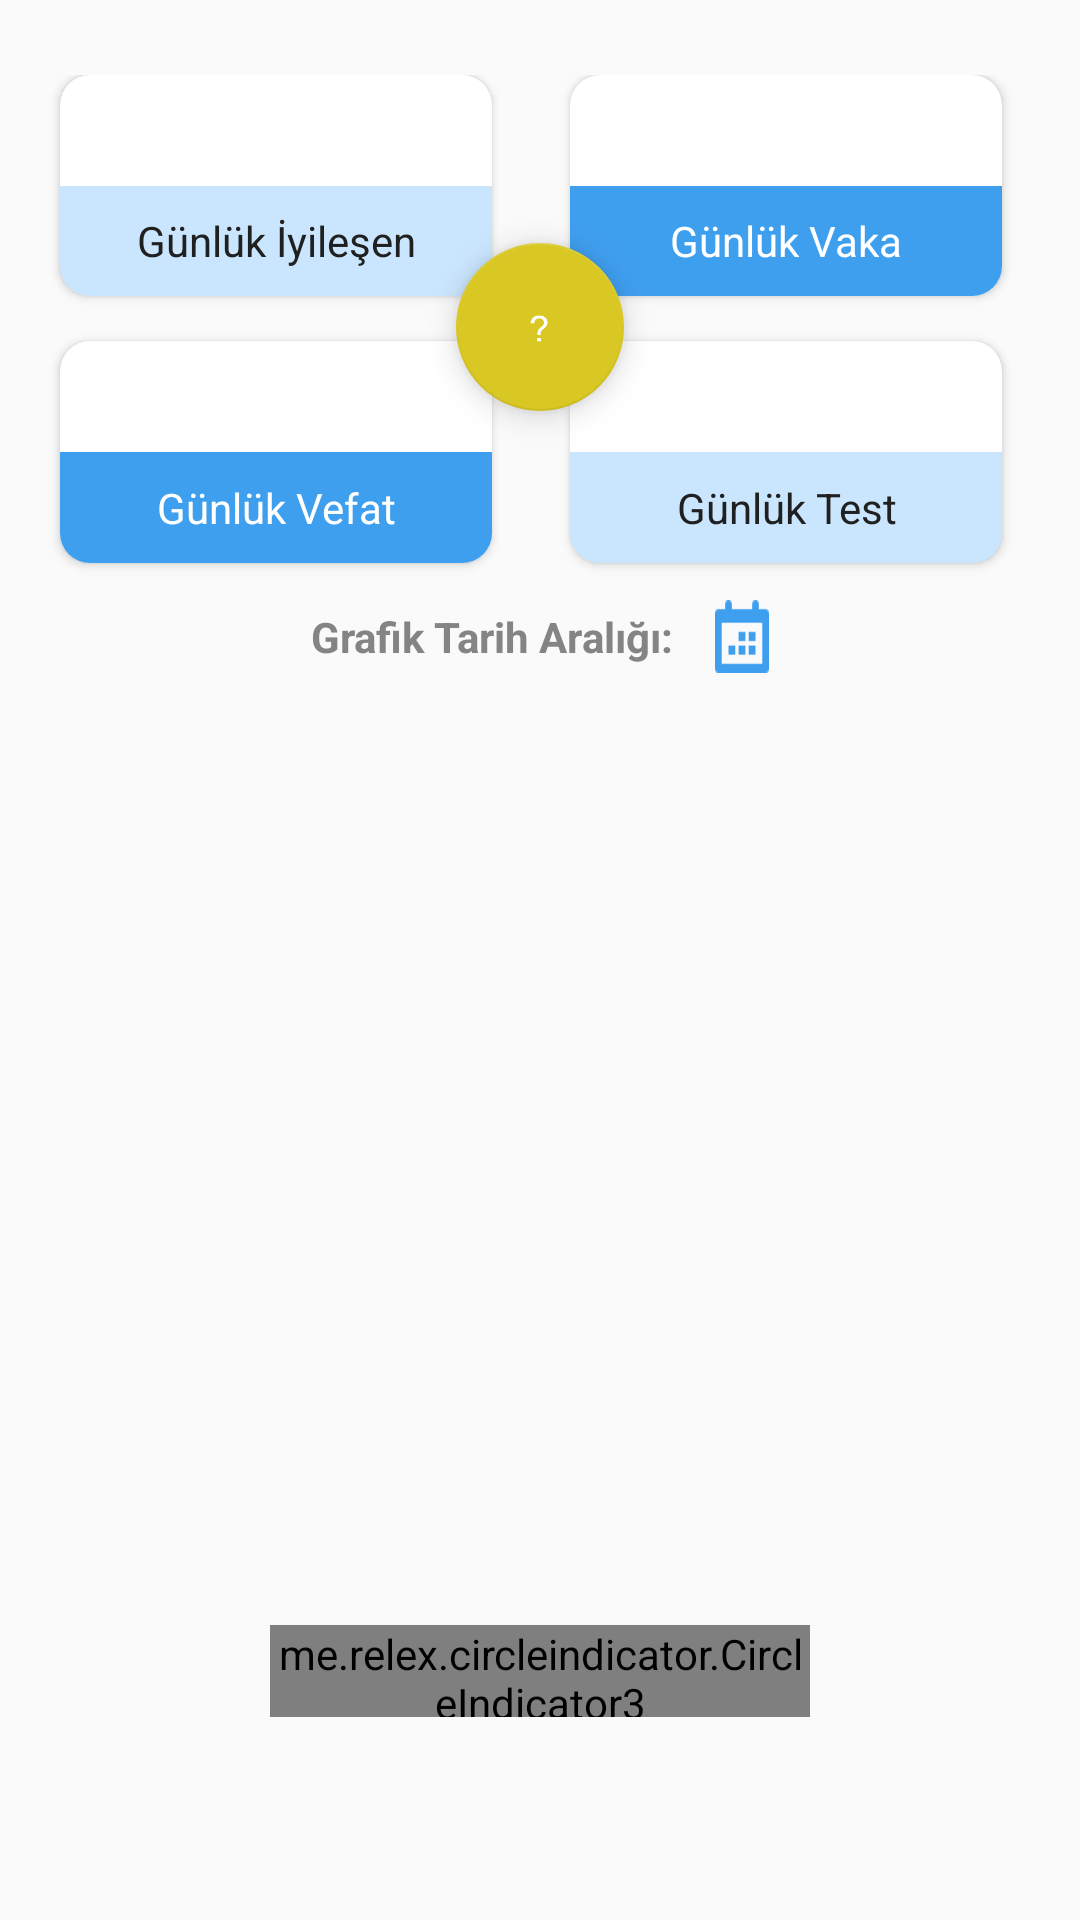

Produce the Android XML layout that renders to this screen, including the resource entries it uses.
<!-- AndroidManifest.xml: application theme AppTheme -->
<!-- res/layout/fragment_local.xml -->
<androidx.constraintlayout.widget.ConstraintLayout xmlns:android="http://schemas.android.com/apk/res/android"
    xmlns:app="http://schemas.android.com/apk/res-auto"
    xmlns:tools="http://schemas.android.com/tools"
    android:id="@+id/stats"
    android:layout_width="match_parent"
    android:layout_height="match_parent"
    android:paddingTop="25dp"
    tools:context="fragments.LocalFragment">

    <androidx.cardview.widget.CardView
        android:id="@+id/cardView"
        android:layout_width="0dp"
        android:layout_height="0dp"
        android:layout_marginStart="20dp"
        android:layout_marginLeft="20dp"
        android:background="@drawable/border_radius_shape"
        app:cardCornerRadius="10dp"
        app:layout_constraintHeight_percent=".12"
        app:layout_constraintStart_toStartOf="parent"
        app:layout_constraintTop_toTopOf="parent"
        app:layout_constraintWidth_percent=".4">

        <androidx.constraintlayout.widget.ConstraintLayout
            android:layout_width="match_parent"
            android:layout_height="match_parent">

            <TextView
                android:id="@+id/tvIyilesen"
                android:layout_width="match_parent"
                android:layout_height="0dp"
                android:gravity="center"
                android:textAlignment="center"
                android:textStyle="bold"
                app:autoSizeMaxTextSize="16sp"
                app:autoSizeTextType="uniform"
                app:layout_constraintHeight_percent=".5"
                app:layout_constraintStart_toStartOf="parent"
                app:layout_constraintTop_toTopOf="parent" />

            <TextView
                android:layout_width="match_parent"
                android:layout_height="0dp"
                android:layout_gravity="bottom"
                android:background="#748AC8FC"
                android:gravity="center"
                android:text="@string/gunluk_iyilesen"
                android:textAlignment="center"
                android:textColor="#202020"
                app:layout_constraintBottom_toBottomOf="parent"
                app:layout_constraintHeight_percent=".5"
                app:layout_constraintStart_toStartOf="parent" />

        </androidx.constraintlayout.widget.ConstraintLayout>

    </androidx.cardview.widget.CardView>

    <androidx.cardview.widget.CardView
        android:id="@+id/cardView2"
        android:layout_width="0dp"
        android:layout_height="0dp"
        app:cardCornerRadius="10dp"
        app:layout_constraintEnd_toEndOf="parent"
        app:layout_constraintHeight_percent=".12"
        app:layout_constraintStart_toEndOf="@id/cardView"
        app:layout_constraintTop_toTopOf="parent"
        app:layout_constraintWidth_percent=".4">

        <androidx.constraintlayout.widget.ConstraintLayout
            android:layout_width="match_parent"
            android:layout_height="match_parent">

            <TextView
                android:id="@+id/tvHasta"
                android:layout_width="match_parent"
                android:layout_height="0dp"
                android:gravity="center"
                android:textAlignment="center"
                android:textStyle="bold"
                app:autoSizeMaxTextSize="16sp"
                app:autoSizeTextType="uniform"
                app:layout_constraintHeight_percent=".5"
                app:layout_constraintStart_toStartOf="parent"
                app:layout_constraintTop_toTopOf="parent" />

            <TextView
                android:layout_width="match_parent"
                android:layout_height="0dp"
                android:layout_gravity="bottom"
                android:background="@color/navIconSelected"
                android:gravity="center"
                android:text="@string/gunluk_vaka"
                android:textAlignment="center"
                android:textColor="#FFFFFF"
                app:layout_constraintBottom_toBottomOf="parent"
                app:layout_constraintHeight_percent=".5"
                app:layout_constraintStart_toStartOf="parent" />

        </androidx.constraintlayout.widget.ConstraintLayout>

    </androidx.cardview.widget.CardView>

    <com.google.android.material.floatingactionbutton.FloatingActionButton
        android:id="@+id/btnDetails"
        android:layout_width="wrap_content"
        android:layout_height="wrap_content"
        android:contentDescription="@string/veri_detaylari"
        app:backgroundTint="#D9C724"
        app:fabSize="normal"
        app:layout_constraintBottom_toBottomOf="parent"
        app:layout_constraintEnd_toEndOf="parent"
        app:layout_constraintStart_toStartOf="parent"
        app:layout_constraintTop_toTopOf="parent"
        app:layout_constraintVertical_bias=".1"
        app:srcCompat="@drawable/suspicion" />

    <androidx.cardview.widget.CardView
        android:id="@+id/cardView3"
        android:layout_width="0dp"
        android:layout_height="0dp"
        android:layout_marginStart="20dp"
        android:layout_marginLeft="20dp"
        android:layout_marginTop="15dp"
        app:cardCornerRadius="10dp"
        app:layout_constraintHeight_percent=".12"
        app:layout_constraintStart_toStartOf="parent"
        app:layout_constraintTop_toBottomOf="@id/cardView"
        app:layout_constraintWidth_percent=".4">

        <androidx.constraintlayout.widget.ConstraintLayout
            android:layout_width="match_parent"
            android:layout_height="match_parent">

            <TextView
                android:id="@+id/tvVefat"
                android:layout_width="match_parent"
                android:layout_height="0dp"
                android:gravity="center"
                android:textAlignment="center"
                android:textStyle="bold"
                app:autoSizeMaxTextSize="16sp"
                app:autoSizeTextType="uniform"
                app:layout_constraintHeight_percent=".5"
                app:layout_constraintStart_toStartOf="parent"
                app:layout_constraintTop_toTopOf="parent" />

            <TextView
                android:layout_width="match_parent"
                android:layout_height="0dp"
                android:layout_gravity="bottom"
                android:background="@color/navIconSelected"
                android:gravity="center"
                android:text="@string/gunluk_vefat"
                android:textAlignment="center"
                android:textColor="#FFFFFF"
                app:layout_constraintBottom_toBottomOf="parent"
                app:layout_constraintHeight_percent=".5"
                app:layout_constraintStart_toStartOf="parent" />

        </androidx.constraintlayout.widget.ConstraintLayout>
    </androidx.cardview.widget.CardView>

    <androidx.cardview.widget.CardView
        android:id="@+id/cardView4"
        android:layout_width="0dp"
        android:layout_height="0dp"
        android:layout_marginTop="15dp"
        app:cardCornerRadius="10dp"
        app:layout_constraintEnd_toEndOf="parent"
        app:layout_constraintHeight_percent=".12"
        app:layout_constraintStart_toEndOf="@id/cardView3"
        app:layout_constraintTop_toBottomOf="@id/cardView2"
        app:layout_constraintWidth_percent=".4">

        <androidx.constraintlayout.widget.ConstraintLayout
            android:layout_width="match_parent"
            android:layout_height="match_parent">

            <TextView
                android:id="@+id/tvTest"
                android:layout_width="match_parent"
                android:layout_height="0dp"
                android:gravity="center"
                android:textAlignment="center"
                android:textStyle="bold"
                app:autoSizeMaxTextSize="16sp"
                app:autoSizeTextType="uniform"
                app:layout_constraintHeight_percent=".5"
                app:layout_constraintStart_toStartOf="parent"
                app:layout_constraintTop_toTopOf="parent" />

            <TextView
                android:layout_width="match_parent"
                android:layout_height="0dp"
                android:layout_gravity="bottom"
                android:background="#748AC8FC"
                android:gravity="center"
                android:text="@string/gunluk_test"
                android:textAlignment="center"
                android:textColor="#202020"
                app:layout_constraintBottom_toBottomOf="parent"
                app:layout_constraintHeight_percent=".5"
                app:layout_constraintStart_toStartOf="parent" />

        </androidx.constraintlayout.widget.ConstraintLayout>

    </androidx.cardview.widget.CardView>

    <androidx.constraintlayout.widget.ConstraintLayout
        android:id="@+id/dateSelectorContainer"
        android:layout_width="0dp"
        android:layout_height="0dp"
        app:layout_constraintEnd_toEndOf="parent"
        app:layout_constraintHeight_percent=".08"
        app:layout_constraintStart_toStartOf="parent"
        app:layout_constraintTop_toBottomOf="@id/cardView3"
        app:layout_constraintWidth_percent=".5">

        <TextView
            android:id="@+id/textView9"
            android:layout_width="wrap_content"
            android:layout_height="wrap_content"
            android:text="@string/grafik_tarih_araligi"
            android:textColor="@color/navIconDefault"
            android:textStyle="bold"
            app:autoSizeMaxTextSize="15sp"
            app:autoSizeTextType="uniform"
            app:layout_constraintBottom_toBottomOf="parent"
            app:layout_constraintEnd_toStartOf="@id/btnSelectDate"
            app:layout_constraintStart_toStartOf="parent"
            app:layout_constraintTop_toTopOf="parent" />

        <com.google.android.material.button.MaterialButton
            android:id="@+id/btnSelectDate"
            android:layout_width="0dp"
            android:layout_height="0dp"
            android:background="@drawable/calendar"
            app:backgroundTint="@color/navIconSelected"
            app:layout_constraintBottom_toBottomOf="parent"
            app:layout_constraintEnd_toEndOf="parent"
            app:layout_constraintHeight_percent=".5"
            app:layout_constraintStart_toEndOf="@id/textView9"
            app:layout_constraintTop_toTopOf="parent"
            app:layout_constraintWidth_percent=".1" />

    </androidx.constraintlayout.widget.ConstraintLayout>

    <androidx.viewpager2.widget.ViewPager2
        android:id="@+id/pager"
        android:layout_width="match_parent"
        android:layout_height="0dp"
        android:paddingHorizontal="10dp"
        app:layout_constraintHeight_percent=".49"
        app:layout_constraintStart_toStartOf="parent"
        app:layout_constraintTop_toBottomOf="@id/dateSelectorContainer" />

    <me.relex.circleindicator.CircleIndicator3
        android:id="@+id/indicator"
        android:layout_width="0dp"
        android:layout_height="0dp"
        app:ci_drawable="@drawable/indicator_dot_selected"
        app:ci_drawable_unselected="@drawable/indicator_dots"
        app:ci_height="10dp"
        app:ci_width="10dp"
        app:layout_constraintBottom_toTopOf="@id/linearLayout2"
        app:layout_constraintEnd_toEndOf="parent"
        app:layout_constraintHeight_percent=".05"
        app:layout_constraintStart_toStartOf="parent"
        app:layout_constraintWidth_percent=".5" />

    <LinearLayout
        android:id="@+id/linearLayout2"
        android:layout_width="match_parent"
        android:layout_height="0dp"
        android:orientation="vertical"
        app:layout_constraintBottom_toBottomOf="parent"
        app:layout_constraintHeight_percent=".11"
        app:layout_constraintStart_toStartOf="parent" />


</androidx.constraintlayout.widget.ConstraintLayout>
<!-- resources referenced by this layout -->
<resources>
  <color name="navIconDefault">#848485</color>
  <color name="navIconSelected">#3F9FEF</color>
  <!-- drawable border_radius_shape (drawable) -->
  <?xml version="1.0" encoding="utf-8"?>
  <layer-list xmlns:android="http://schemas.android.com/apk/res/android">
      <item>
          <shape android:shape="rectangle">
              <solid android:color="#CABBBBBB"/>
              <corners android:radius="10dp" />
          </shape>
      </item>
      <item>
          <shape android:shape="rectangle"   >
  
              <solid
                  android:color="@color/white" >
              </solid>
  
              <stroke
                  android:width="2dp"
                  android:color="#C4CDE0" >
              </stroke>
  
              <corners
                  android:radius="10dp"   >
              </corners>
  
          </shape>
      </item>
  
  </layer-list>
  <!-- drawable calendar: png bitmap (drawable-hdpi, 290 bytes) -->
  <!-- drawable indicator_dot_selected (drawable) -->
  <?xml version="1.0" encoding="utf-8"?>
  <vector xmlns:android="http://schemas.android.com/apk/res/android"
      android:height="100dp"
      android:width="100dp"
      android:viewportHeight="200"
      android:viewportWidth="200" >
      <group
          android:name="trianleGroup">
          <path
              android:name="triangle"
              android:fillColor="@color/navIconSelected"
              android:pathData="M75,0 L0,100 L75,200 L150,100 z" />
      </group>
  </vector>
  <!-- drawable indicator_dots (drawable) -->
  <?xml version="1.0" encoding="utf-8"?>
  <vector xmlns:android="http://schemas.android.com/apk/res/android"
      android:height="100dp"
      android:width="100dp"
      android:viewportHeight="200"
      android:viewportWidth="200" >
      <group
          android:name="trianleGroup">
          <path
              android:name="triangle"
              android:fillColor="@color/navIconDefault"
              android:pathData="L150,0 L150,150 L0,150 z" />
      </group>
  </vector>
  <!-- drawable suspicion: png bitmap (drawable-hdpi, 1716 bytes) -->
  <string name="grafik_tarih_araligi">Grafik Tarih Aralığı:</string>
  <string name="gunluk_iyilesen">Günlük İyileşen</string>
  <string name="gunluk_test">Günlük Test</string>
  <string name="gunluk_vaka">Günlük Vaka</string>
  <string name="gunluk_vefat">Günlük Vefat</string>
  <string name="veri_detaylari">Veri detayları</string>
  <style name="AppTheme" parent="Theme.MaterialComponents.Light.NoActionBar.Bridge">
          <item name="colorPrimary">@color/colorPrimary</item>
          <item name="colorPrimaryDark">@color/colorPrimaryDark</item>
          <item name="colorAccent">@color/colorAccent</item>
      </style>
  <color name="white">#FFFFFF</color>
  <color name="colorPrimary">#3E618A</color>
  <color name="colorPrimaryDark">#8AC8FC</color>
  <color name="colorAccent">#03DAC5</color>
</resources>
